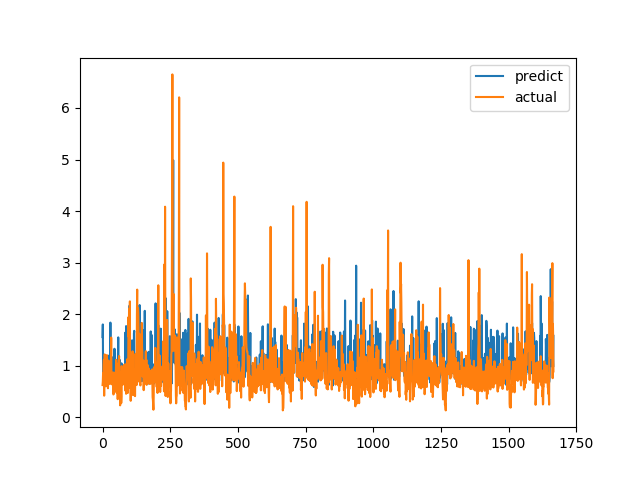

Source data for this figure (header and first rows):
predict, actual
1.555, 0.6238
1.8, 0.6915
0.9185, 0.8558
0.6635, 0.7094
0.7507, 1.015
0.8779, 1.116
0.7527, 0.4183
0.9976, 1.002
0.937, 1.219
0.8473, 1.143
0.7496, 0.6528
0.7145, 0.6747
1.092, 0.601
1.14, 0.6695
0.7566, 0.6538
0.8224, 0.7814
0.764, 1.206
0.6944, 0.8469
0.8165, 0.8286
0.8996, 0.6482
0.9609, 0.5624
0.7733, 0.7183
0.8969, 1.1
0.8081, 0.9542
1.197, 0.729
0.9011, 0.6694
0.8433, 0.8631
0.7401, 0.6465
0.8512, 0.8223
1.836, 0.9236
0.7921, 0.8301
0.9846, 1.067
0.8389, 1.546
0.866, 0.6827
0.8911, 0.6386
0.7553, 0.6464
1.162, 0.6881
0.7406, 0.7274
0.8697, 0.65
1.132, 0.8694
0.7042, 0.4409
0.6738, 0.4519
0.8573, 0.7575
0.725, 0.4952
1.329, 0.6851
0.9529, 0.7244
1.25, 0.8654
0.8301, 0.74
0.9049, 0.8071
0.8149, 0.8204
1.049, 1.114
0.7567, 1.109
0.7522, 0.4751
0.7702, 1.039
0.8665, 0.9458
1.032, 0.7878
0.7154, 0.3505
1.053, 0.9368
1.549, 0.9868
0.8045, 0.647
... 1,607 more rows
